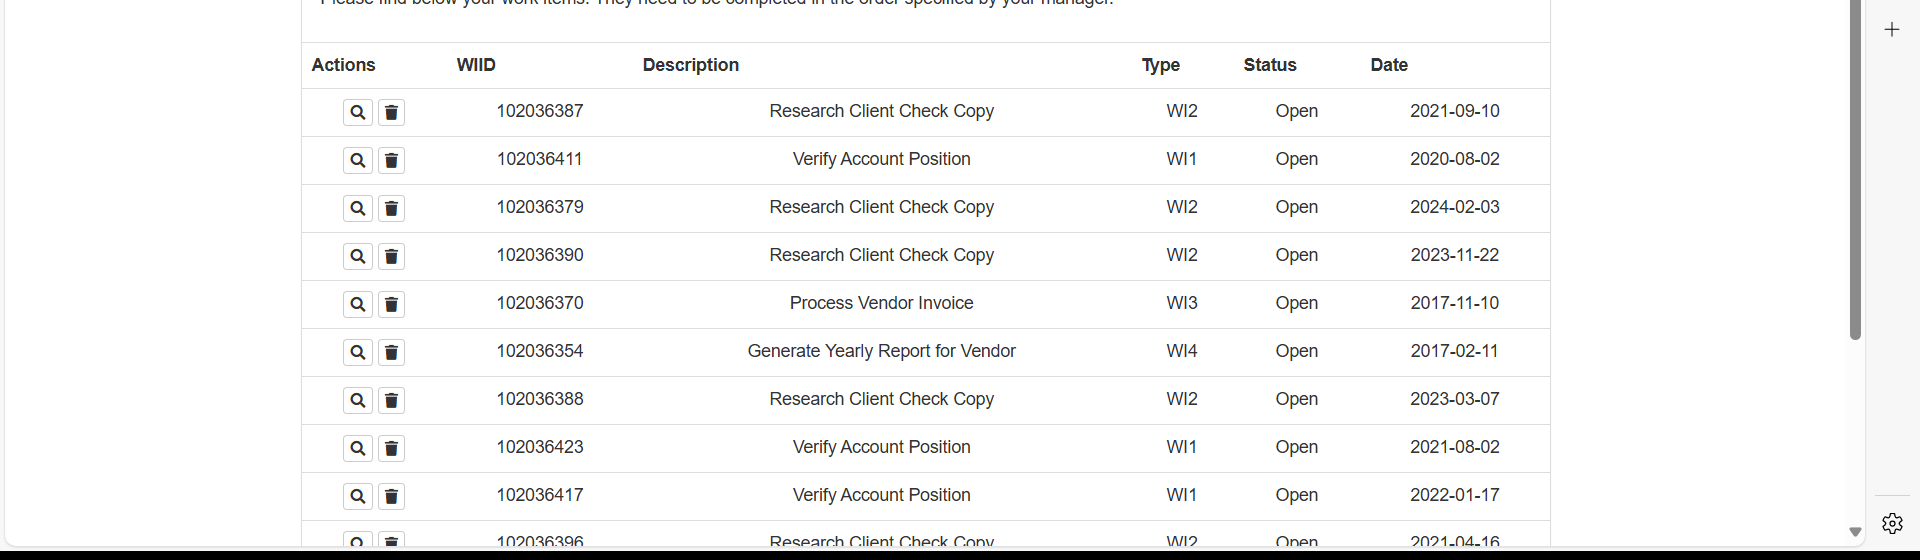
Task: Calculates Clients Security Hash
Workflow: System1_Extract_WIsDataTable

Step 1: get-text from the table in window 'ACME System 1 - Work Items' (msedge.exe)
